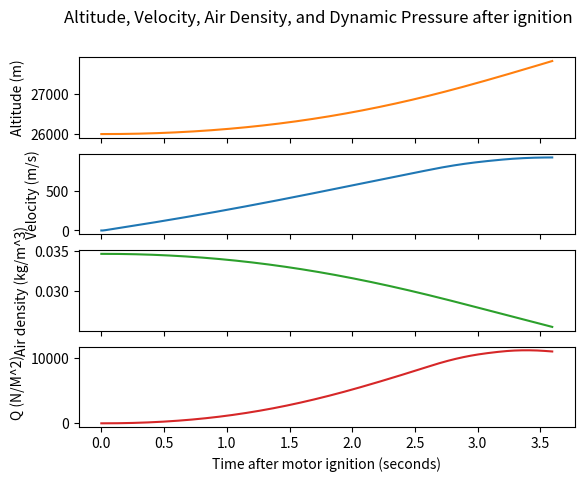

Generate this figure with matplotlib:
import numpy as np
import matplotlib.pyplot as plt
from scipy import optimize


# Primary author is Umar Patel, with contributions from John Bailey
'''m is mass of propellant, must add mass of total rocket including airframe and engine'''
'''The following numbers are from the N5800 burn data'''

time = [0, 0.019, 0.049, 0.103, 0.384, 1.109, 1.569, 1.991, 2.622, 3.011, 3.192, 3.334, 3.423, 3.513, 3.581, 3.594]
thrust = [0, 6694.9, 6720.29, 6593.33, 6677.97, 6957.28, 6940.35, 6720.29, 6009.33, 3275.51, 2606.86, 1599.67, 1041.05, 389.337, 220.06, 0]
propellant_mass = [9.425, 9.39557, 9.30245, 9.13611, 8.27327, 5.98604, 4.5069, 3.17309, 1.31463, 0.478961, 0.232618, 0.0944131, 0.0400353, 0.0102497, 0.000661903, 0]
'''propellant type is C-Star'''

'''All inputs will be in SI-units. In the code we will convert to Stupid American units bc NASA equations are in those'''
'''m would be mass of airframe plus mass of engine'''
'''total mass would be mass of airframe and mass of engine plus mass of propellant'''
'''mass is in kg'''
m = 17.401
'''coefficient of drag below, will need to calculate when we receive specifics on '''
Cd = 0.75
'''Actual reference area TBD, below is just approximate cross-sectional area of rockets in meters squared'''
ref_area = 0.008107319269
'''velocity in meters/second'''
starting_velocity = 0
'''altitude in meters'''
starting_altitude = 26000


'''You can change num_of_intervals to however many intervals you want'''
num_of_intervals = 300
time_approx_curve = np.linspace(0, 3.594, num=num_of_intervals)
time_interval = time_approx_curve[1] - time_approx_curve[0]

'''creates thrust array'''
thrust_approx_curve = np.zeros(num_of_intervals)
for i in range(num_of_intervals):
    thrust_approx_curve[i] = np.interp(time_approx_curve[i], time, thrust)


'''creates total mass array'''
airframe_and_engine_mass = m * np.ones(16)
mass = np.zeros(16)
for i in range(16):
    mass[i] = airframe_and_engine_mass[i] + propellant_mass[i]

mass_approx_curve = np.zeros(num_of_intervals)
for i in range(num_of_intervals):
    mass_approx_curve[i] = np.interp(time_approx_curve[i], time, mass)

def air_density(altitude_in_feet):
    air_density_in_slugs_per_cubic_feet = (51.97 * (((254.65 + (0.00164 * altitude_in_feet)) / 389.98)**(-11.388))) / (1718.0 * (254.65 + (0.00164 * altitude_in_feet)))
    conversion_to_kg_per_cubic_meter = air_density_in_slugs_per_cubic_feet * 515.379
    return conversion_to_kg_per_cubic_meter

def conversion_from_meters_to_feet(meters):
    return meters * 3.28084

velocity_curve = np.zeros(num_of_intervals)
air_density_curve = np.zeros(num_of_intervals)
altitude_curve = np.zeros(num_of_intervals)
altitude = starting_altitude
instantaneous_velocity = starting_velocity
for i in range(num_of_intervals):
    velocity_curve[i] = instantaneous_velocity
    air_density_curve[i] = air_density(conversion_from_meters_to_feet(altitude))
    altitude_curve[i] = altitude

    instantaneous_thrust = thrust_approx_curve[i]
    instantaneous_drag = 0.5 * air_density_curve[i] * (instantaneous_velocity ** 2.0) * Cd * ref_area
    instantaneous_net_force = instantaneous_thrust - instantaneous_drag
    instantaneous_acceleration = instantaneous_net_force / mass_approx_curve[i]
    altitude = altitude + (instantaneous_velocity * time_interval) + (0.5 * instantaneous_acceleration * (time_interval ** 2.0))
    instantaneous_velocity = instantaneous_velocity + instantaneous_acceleration * time_interval



fig, axs= plt.subplots(4)
fig.suptitle('Altitude, Velocity, Air Density, and Dynamic Pressure after ignition')
plt.xlabel("Time after motor ignition (seconds)")
axs[0].plot(time_approx_curve, altitude_curve,'tab:orange')
axs[0].set(ylabel='Altitude (m)')
axs[1].plot(time_approx_curve, velocity_curve)
axs[1].set(ylabel='Velocity (m/s)')
axs[2].plot(time_approx_curve, air_density_curve, 'tab:green')
axs[2].set(ylabel='Air density (kg/m^3)')
axs[3].plot(time_approx_curve, .5*air_density_curve*velocity_curve**2, 'tab:red')
axs[3].set(ylabel= 'Q (N/M^2)')
for ax in axs.flat:
    ax.label_outer()

plt.show()
